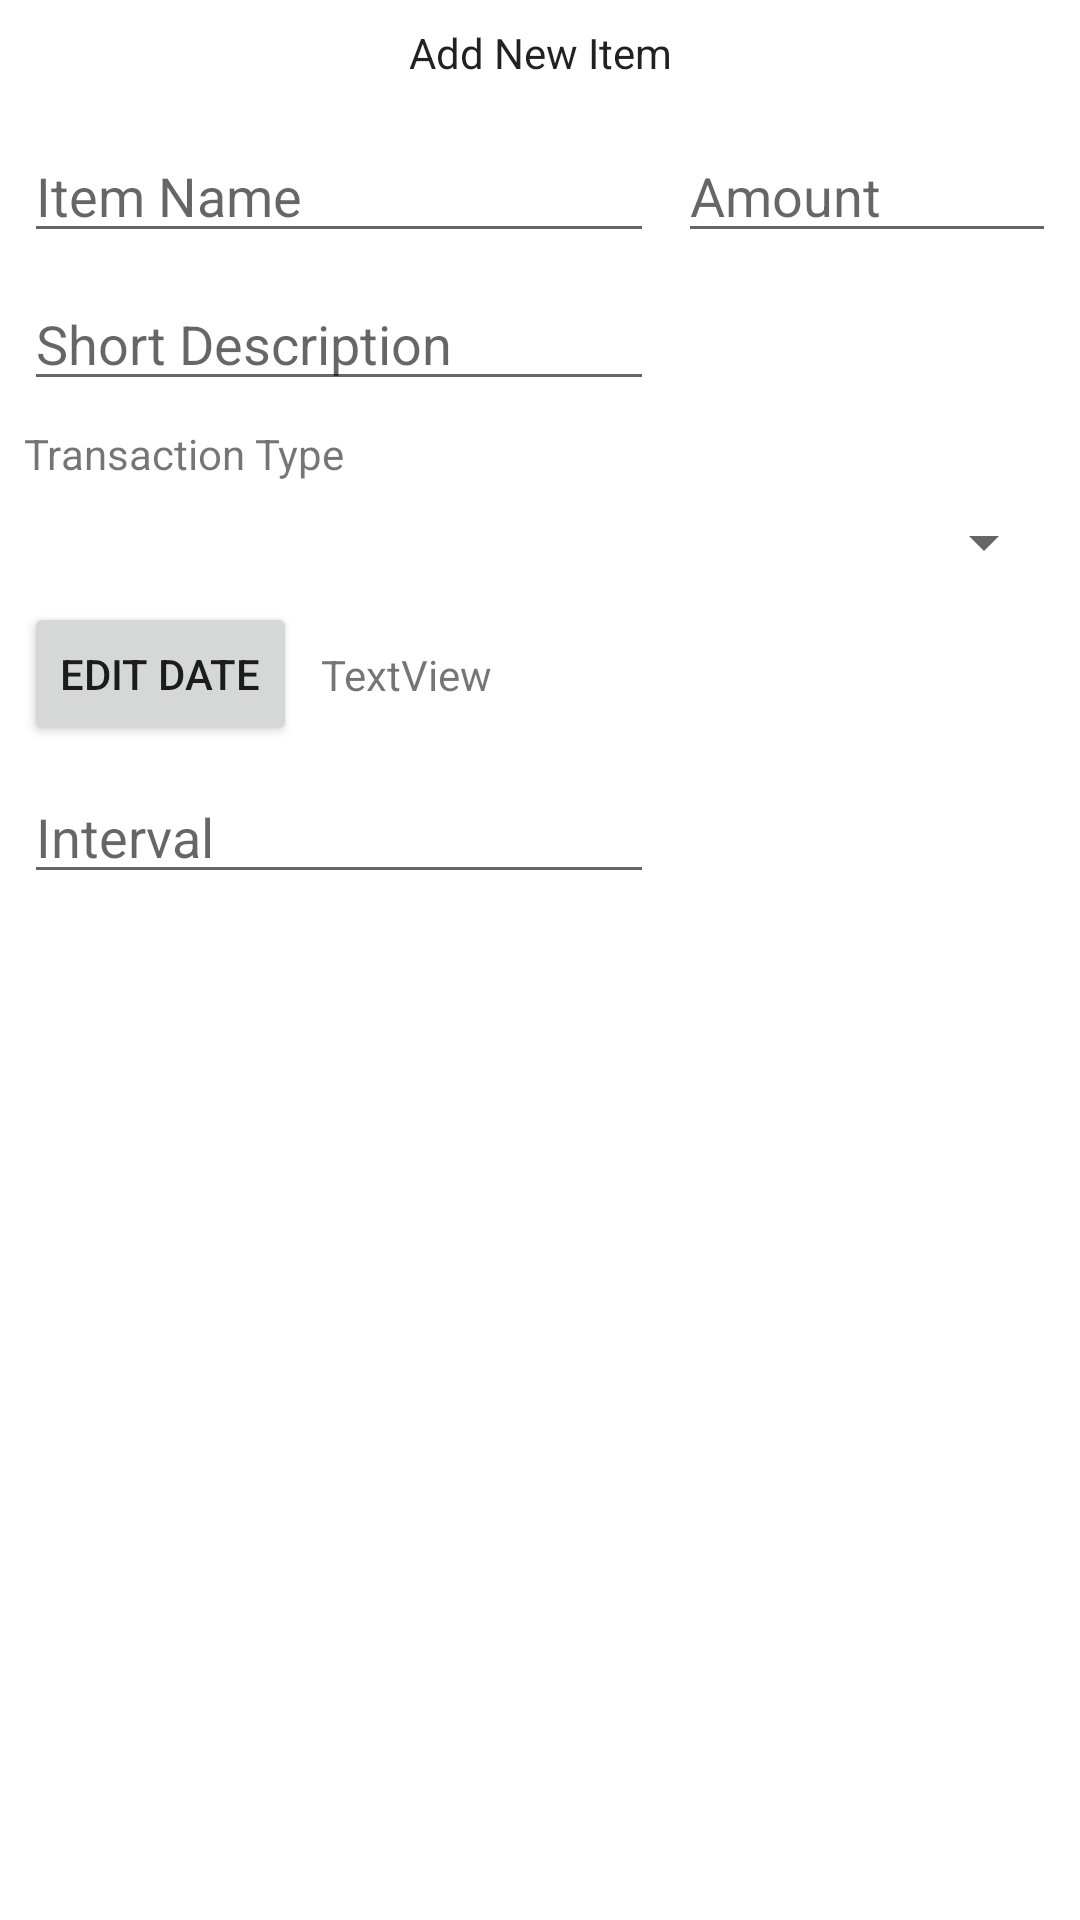

The Android layout XML behind this screen, and the referenced resources:
<!-- AndroidManifest.xml: application theme AppTheme -->
<!-- res/layout/activity_add_item.xml -->
<?xml version="1.0" encoding="utf-8"?>
<androidx.constraintlayout.widget.ConstraintLayout
    xmlns:android="http://schemas.android.com/apk/res/android"
    xmlns:app="http://schemas.android.com/apk/res-auto"
    xmlns:tools="http://schemas.android.com/tools"
    android:layout_width="match_parent"
    android:layout_height="match_parent">

    <TextView
        android:id="@+id/headerAddItem"
        android:layout_width="wrap_content"
        android:layout_height="wrap_content"
        android:layout_marginStart="8dp"
        android:layout_marginTop="8dp"
        android:layout_marginEnd="8dp"
        android:text="Add New Item"
        android:textAlignment="center"
        android:textColor="?android:attr/textColorPrimary"
        app:layout_constraintEnd_toEndOf="parent"
        app:layout_constraintStart_toStartOf="parent"
        app:layout_constraintTop_toTopOf="parent" />

    <EditText
        android:id="@+id/editItemName"
        android:layout_width="wrap_content"
        android:layout_height="wrap_content"
        android:layout_marginStart="8dp"
        android:layout_marginTop="16dp"
        android:ems="10"
        android:hint="Item Name"
        android:inputType="textPersonName"
        app:layout_constraintStart_toStartOf="parent"
        app:layout_constraintTop_toBottomOf="@+id/headerAddItem" />

    <EditText
        android:id="@+id/editItemDescription"
        android:layout_width="wrap_content"
        android:layout_height="wrap_content"
        android:layout_marginStart="8dp"
        android:layout_marginTop="8dp"
        android:ems="10"
        android:hint="Short Description"
        android:inputType="textPersonName"
        app:layout_constraintStart_toStartOf="parent"
        app:layout_constraintTop_toBottomOf="@+id/editItemName" />

    <Spinner
        android:id="@+id/spinnerTransactionType"
        android:layout_width="match_parent"
        android:layout_height="wrap_content"
        android:layout_marginStart="8dp"
        android:layout_marginTop="8dp"
        android:layout_marginEnd="8dp"
        app:layout_constraintEnd_toEndOf="parent"
        app:layout_constraintHorizontal_bias="0.0"
        app:layout_constraintStart_toStartOf="parent"
        app:layout_constraintTop_toBottomOf="@+id/textType" />

    <TextView
        android:id="@+id/textType"
        android:layout_width="wrap_content"
        android:layout_height="wrap_content"
        android:layout_marginStart="8dp"
        android:layout_marginTop="8dp"
        android:text="Transaction Type"
        android:textAlignment="center"
        app:layout_constraintStart_toStartOf="parent"
        app:layout_constraintTop_toBottomOf="@+id/editItemDescription" />

    <EditText
        android:id="@+id/editAmount"
        android:layout_width="0dp"
        android:layout_height="wrap_content"
        android:layout_marginStart="8dp"
        android:layout_marginTop="16dp"
        android:layout_marginEnd="8dp"
        android:ems="10"
        android:hint="Amount"
        android:inputType="numberDecimal"
        app:layout_constraintEnd_toEndOf="parent"
        app:layout_constraintStart_toEndOf="@+id/editItemName"
        app:layout_constraintTop_toBottomOf="@+id/headerAddItem" />

    <EditText
        android:id="@+id/editInterval"
        android:layout_width="wrap_content"
        android:layout_height="wrap_content"
        android:layout_marginStart="8dp"
        android:layout_marginTop="8dp"
        android:layout_marginEnd="8dp"
        android:ems="10"
        android:hint="Interval"
        android:inputType="number"
        app:layout_constraintEnd_toEndOf="parent"
        app:layout_constraintHorizontal_bias="0.0"
        app:layout_constraintStart_toStartOf="parent"
        app:layout_constraintTop_toBottomOf="@+id/buttonEditDate" />

    <Button
        android:id="@+id/buttonEditDate"
        android:layout_width="wrap_content"
        android:layout_height="wrap_content"
        android:layout_marginStart="8dp"
        android:layout_marginTop="8dp"
        android:layout_marginBottom="8dp"
        android:text="Edit Date"
        app:layout_constraintBottom_toTopOf="@+id/editInterval"
        app:layout_constraintStart_toStartOf="parent"
        app:layout_constraintTop_toBottomOf="@+id/spinnerTransactionType" />

    <TextView
        android:id="@+id/textDate"
        android:layout_width="0dp"
        android:layout_height="wrap_content"
        android:layout_marginStart="8dp"
        android:layout_marginTop="8dp"
        android:layout_marginEnd="8dp"
        android:layout_marginBottom="8dp"
        android:text="TextView"
        app:layout_constraintBottom_toTopOf="@+id/editInterval"
        app:layout_constraintEnd_toEndOf="parent"
        app:layout_constraintStart_toEndOf="@+id/buttonEditDate"
        app:layout_constraintTop_toBottomOf="@+id/spinnerTransactionType" />

</androidx.constraintlayout.widget.ConstraintLayout>
<!-- resources referenced by this layout -->
<resources>
  <style name="AppTheme" parent="Theme.MaterialComponents.DayNight.NoActionBar">
          
          <item name="colorPrimary">@color/colorPrimary</item>
          <item name="colorPrimaryDark">@color/colorPrimaryDark</item>
          <item name="colorAccent">@color/colorAccent</item>
      </style>
  <!-- not gathered from this repository: default colours our renderer supplied (Android Studio template values) -->
  <color name="colorPrimary">#FF6200EE</color>
  <color name="colorPrimaryDark">#FF3700B3</color>
  <color name="colorAccent">#FF03DAC5</color>
</resources>
